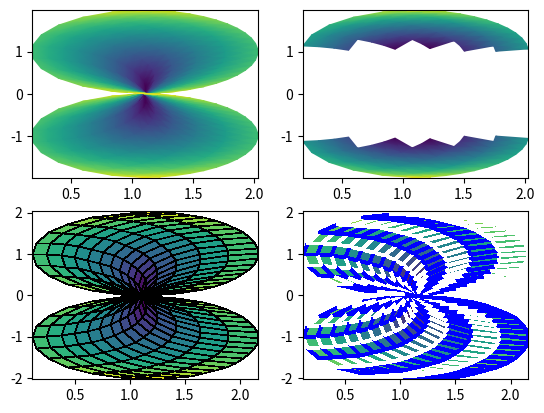

This chart was generated by the following Python code:
# Combination of quadmesh_demo and test_axes.test_pcolormesh.

from matplotlib import pyplot as plt
import numpy as np

n = 12
x = np.linspace(-1.5, 1.5, n)
y = np.linspace(-1.5, 1.5, n*2)
X, Y = np.meshgrid(x, y)
Qx = np.cos(Y) - np.cos(X)
Qz = np.sin(Y) + np.sin(X)
Qx = (Qx + 1.1)
Z = np.sqrt(X**2 + Y**2)/5
Z = (Z - Z.min()) / (Z.max() - Z.min())

# The color array can include masked values:
Zm = np.ma.masked_where(np.abs(Qz) < 0.5 * np.max(Qz), Z)

fig, axs = plt.subplots(2, 2)
axs[0, 0].pcolormesh(Qx, Qz, Z, shading='gouraud')
axs[0, 1].pcolormesh(Qx, Qz, Zm, shading='gouraud')
axs[1, 0].pcolormesh(Qx, Qz, Z, lw=0.5, edgecolors='k')
axs[1, 1].pcolormesh(Qx, Qz, Z, lw=2, edgecolors=['b', 'w'])

plt.show()
